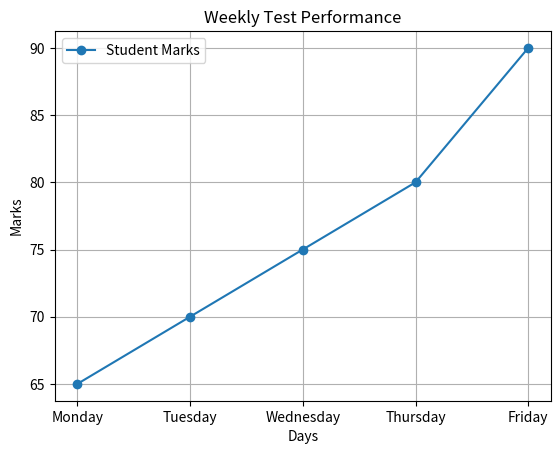

Source code (Python):

import matplotlib.pyplot as plt

# Weekly test data
days = ["Monday", "Tuesday", "Wednesday", "Thursday", "Friday"]
marks = [65, 70, 75, 80, 90]

# Create line chart
plt.plot(days, marks, marker="o", label="Student Marks")

# Add title and labels
plt.title("Weekly Test Performance")
plt.xlabel("Days")
plt.ylabel("Marks")

# Display grid and legend
plt.grid(True)
plt.legend()

# Display chart
plt.show()
